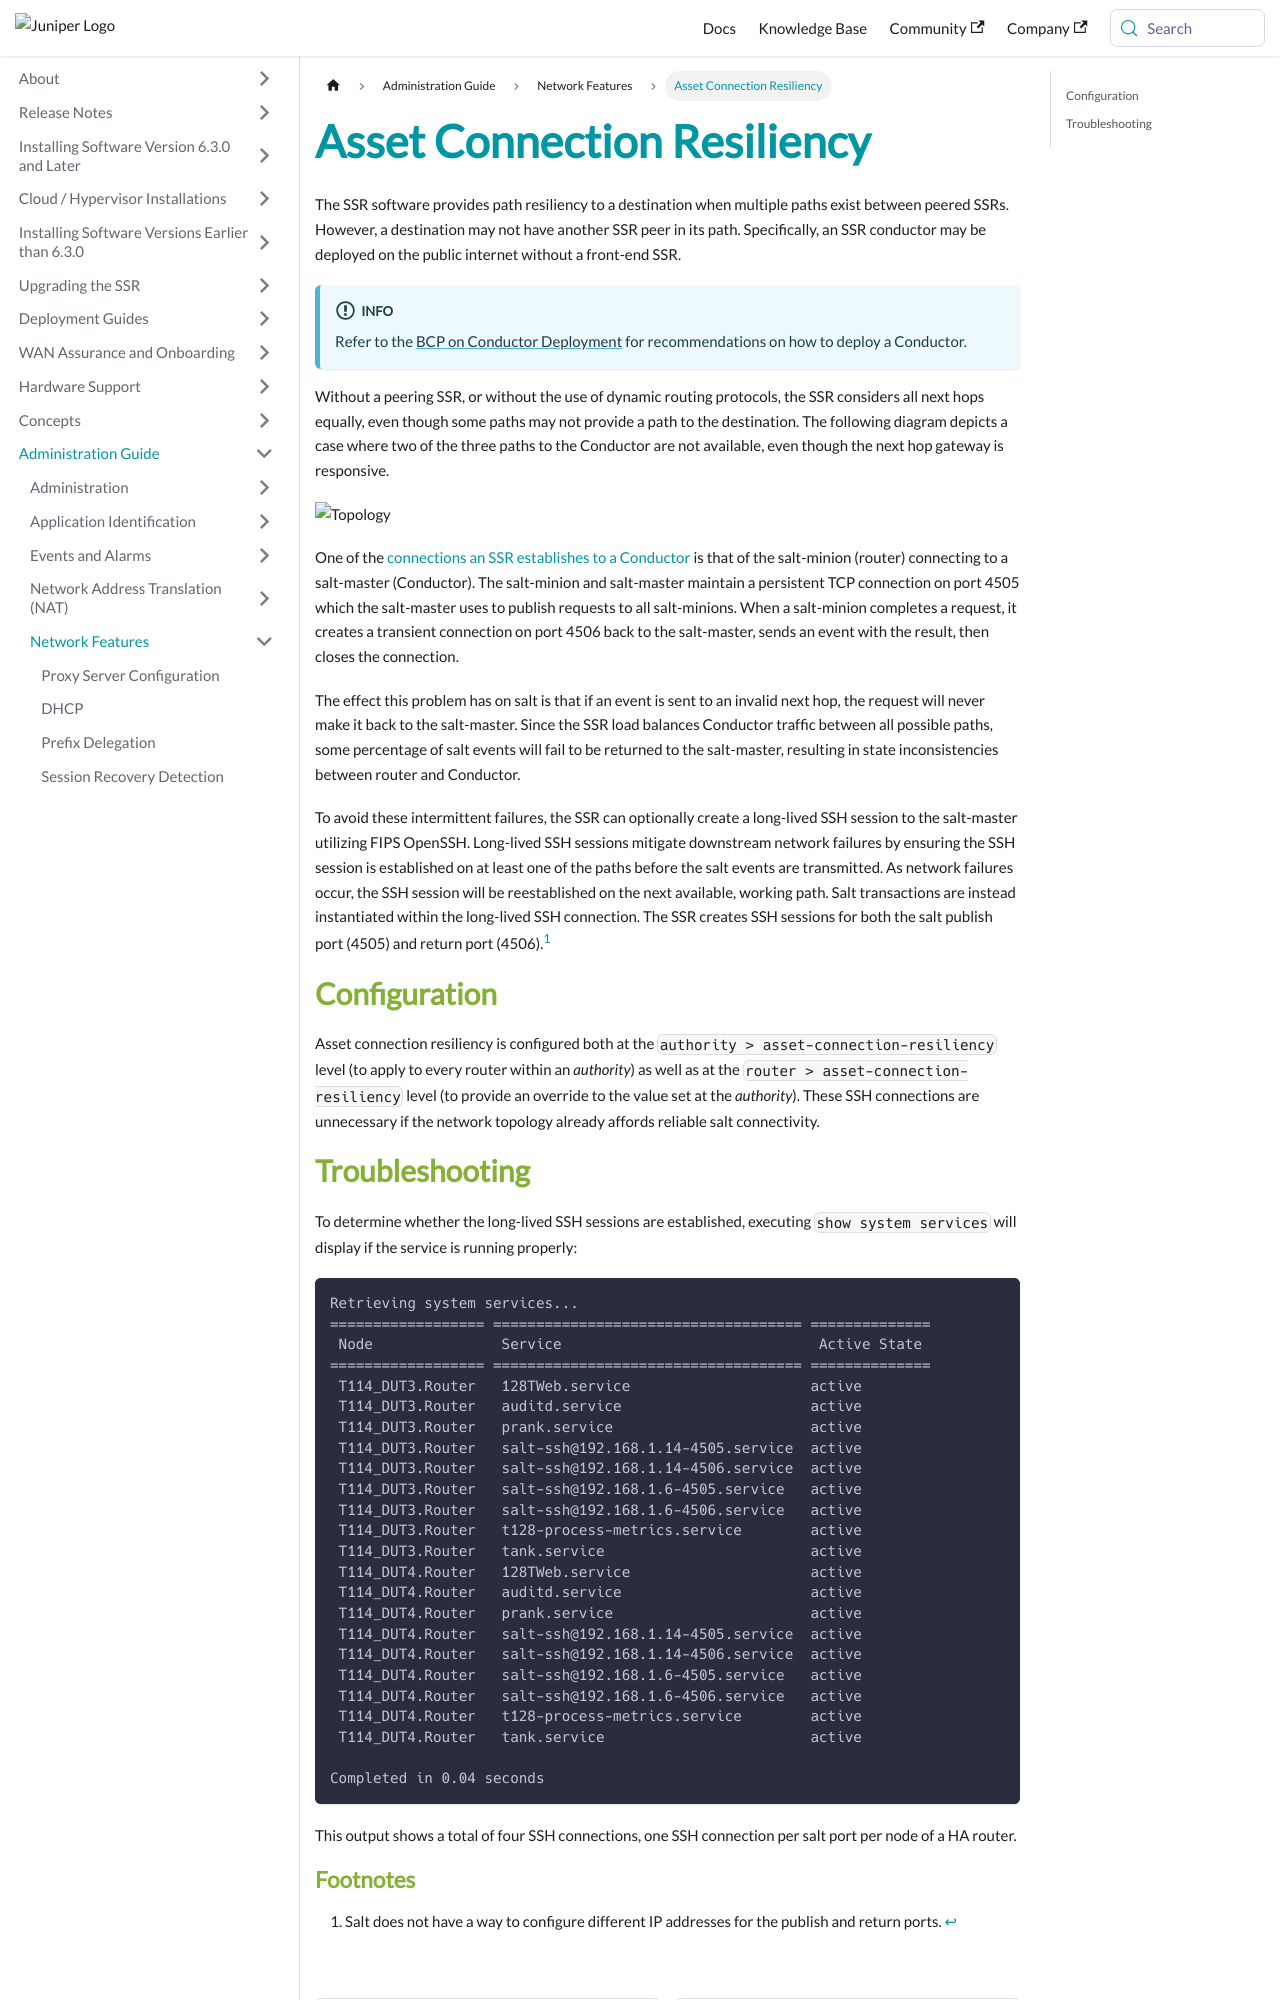

repository: 128technology/docs · page: docs/config_asset_connection_resiliency/index.html · generator: docusaurus

---
title: Asset Connection Resiliency
sidebar_label: Asset Connection Resiliency
---

The SSR software provides path resiliency to a destination when multiple paths exist between peered SSRs. However, a destination may not have another SSR peer in its path. Specifically, an SSR conductor may be deployed on the public internet without a front-end SSR.
:::info
Refer to the [BCP on Conductor Deployment](bcp_conductor_deployment.md) for recommendations on how to deploy a Conductor.
:::

Without a peering SSR, or without the use of dynamic routing protocols, the SSR considers all next hops equally, even though some paths may not provide a path to the destination. The following diagram depicts a case where two of the three paths to the Conductor are not available, even though the next hop gateway is responsive.

![Topology](/img/config_asset_connection_resiliency.png)

One of the [connections an SSR establishes to a Conductor](concepts_machine_communication.md) is that of the salt-minion (router) connecting to a salt-master (Conductor).  The salt-minion and salt-master maintain a persistent TCP connection on port 4505 which the salt-master uses to publish requests to all salt-minions. When a salt-minion completes a request, it creates a transient connection on port 4506 back to the salt-master, sends an event with the result, then closes the connection.

The effect this problem has on salt is that if an event is sent to an invalid next hop, the request will never make it back to the salt-master. Since the SSR load balances Conductor traffic between all possible paths, some percentage of salt events will fail to be returned to the salt-master, resulting in state inconsistencies between router and Conductor.

To avoid these intermittent failures, the SSR can optionally create a long-lived SSH session to the salt-master utilizing FIPS OpenSSH. Long-lived SSH sessions mitigate downstream network failures by ensuring the SSH session is established on at least one of the paths before the salt events are transmitted. As network failures occur, the SSH session will be reestablished on the next available, working path. Salt transactions are instead instantiated within the long-lived SSH connection. The SSR creates SSH sessions for both the salt publish port (4505) and return port (4506).[^1]

[^1]: Salt does not have a way to configure different IP addresses for the publish and return ports.


## Configuration

Asset connection resiliency is configured both at the `authority > asset-connection-resiliency` level (to apply to every router within an _authority_) as well as at the `router > asset-connection-resiliency` level (to provide an override to the value set at the _authority_). These SSH connections are unnecessary if the network topology already affords reliable salt connectivity.
